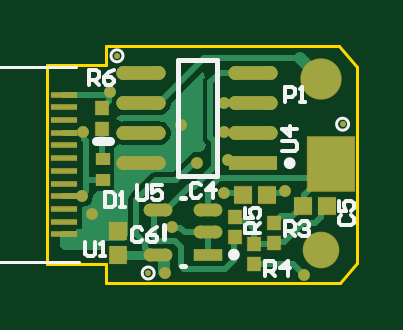
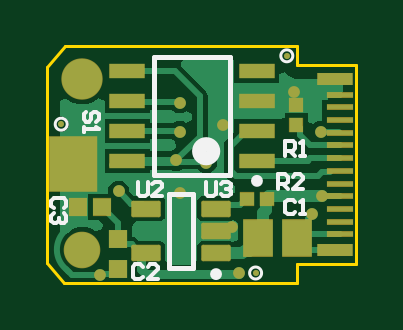
Circuit board: 9 layer files. Board 13.1 x 10.0 mm.
- bottom_copper: UVMeter.GBL (10250 bytes)
- bottom_silk: UVMeter.GBO (2695 bytes)
- paste: UVMeter.GBP (1686 bytes)
- bottom_mask: UVMeter.GBS (2110 bytes)
- outline: UVMeter.GKO (552 bytes)
- top_copper: UVMeter.GTL (7941 bytes)
- top_silk: UVMeter.GTO (3491 bytes)
- paste: UVMeter.GTP (2133 bytes)
- top_mask: UVMeter.GTS (2547 bytes)

=== bottom_copper: UVMeter.GBL (10250 bytes, source omitted) ===
=== bottom_silk: UVMeter.GBO ===
G04*
G04 #@! TF.GenerationSoftware,Altium Limited,Altium Designer,21.6.1 (37)*
G04*
G04 Layer_Color=32896*
%FSLAX44Y44*%
%MOMM*%
G71*
G04*
G04 #@! TF.SameCoordinates,645FE4A9-2B4A-47DF-AD69-56D72E8E6F9D*
G04*
G04*
G04 #@! TF.FilePolarity,Positive*
G04*
G01*
G75*
%ADD10C,0.2500*%
%ADD11C,0.1270*%
%ADD13C,0.2000*%
%ADD14C,0.1524*%
%ADD51C,0.6000*%
D10*
X60668Y3594D02*
G03*
X60668Y3594I-1250J0D01*
G01*
X43346Y43062D02*
G03*
X43346Y43062I-1250J0D01*
G01*
D11*
X127508Y67056D02*
G03*
X127508Y67056I-2540J0D01*
G01*
X32004Y96012D02*
G03*
X32004Y96012I-2540J0D01*
G01*
X45212Y4064D02*
G03*
X45212Y4064I-2540J0D01*
G01*
D13*
X79168Y6344D02*
Y37344D01*
X69168Y6344D02*
Y37344D01*
X79168D01*
X69168Y6344D02*
X79168D01*
X53596Y95612D02*
X85596D01*
X53596Y45612D02*
X85596D01*
Y95612D01*
X53596Y45612D02*
Y95612D01*
D14*
X63710Y42798D02*
Y37508D01*
X62652Y36450D01*
X60536D01*
X59478Y37508D01*
Y42798D01*
X57362Y41740D02*
X56304Y42798D01*
X54188D01*
X53130Y41740D01*
Y40682D01*
X54188Y39624D01*
X55246D01*
X54188D01*
X53130Y38566D01*
Y37508D01*
X54188Y36450D01*
X56304D01*
X57362Y37508D01*
X92666Y42798D02*
Y37508D01*
X91608Y36450D01*
X89492D01*
X88434Y37508D01*
Y42798D01*
X82086Y36450D02*
X86318D01*
X82086Y40682D01*
Y41740D01*
X83144Y42798D01*
X85260D01*
X86318Y41740D01*
X110152Y68072D02*
X109094Y69130D01*
Y71246D01*
X110152Y72304D01*
X111210D01*
X112268Y71246D01*
Y69130D01*
X113326Y68072D01*
X114384D01*
X115442Y69130D01*
Y71246D01*
X114384Y72304D01*
X115442Y65956D02*
Y63840D01*
Y64898D01*
X109094D01*
X110152Y65956D01*
X33230Y39498D02*
Y45846D01*
X30056D01*
X28998Y44788D01*
Y42672D01*
X30056Y41614D01*
X33230D01*
X31114D02*
X28998Y39498D01*
X22650D02*
X26882D01*
X22650Y43730D01*
Y44788D01*
X23708Y45846D01*
X25824D01*
X26882Y44788D01*
X30140Y53722D02*
Y60070D01*
X26966D01*
X25908Y59012D01*
Y56896D01*
X26966Y55838D01*
X30140D01*
X28024D02*
X25908Y53722D01*
X23792D02*
X21676D01*
X22734D01*
Y60070D01*
X23792Y59012D01*
X123868Y31538D02*
X122810Y32596D01*
Y34712D01*
X123868Y35770D01*
X128100D01*
X129158Y34712D01*
Y32596D01*
X128100Y31538D01*
X123868Y29422D02*
X122810Y28364D01*
Y26248D01*
X123868Y25190D01*
X124926D01*
X125984Y26248D01*
Y27306D01*
Y26248D01*
X127042Y25190D01*
X128100D01*
X129158Y26248D01*
Y28364D01*
X128100Y29422D01*
X90466Y6814D02*
X91524Y7872D01*
X93640D01*
X94698Y6814D01*
Y2582D01*
X93640Y1524D01*
X91524D01*
X90466Y2582D01*
X84118Y1524D02*
X88350D01*
X84118Y5756D01*
Y6814D01*
X85176Y7872D01*
X87292D01*
X88350Y6814D01*
X25908Y34120D02*
X26966Y35178D01*
X29082D01*
X30140Y34120D01*
Y29888D01*
X29082Y28830D01*
X26966D01*
X25908Y29888D01*
X23792Y28830D02*
X21676D01*
X22734D01*
Y35178D01*
X23792Y34120D01*
D51*
X66596Y55612D02*
G03*
X66596Y55612I-3000J0D01*
G01*
M02*

=== paste: UVMeter.GBP ===
G04*
G04 #@! TF.GenerationSoftware,Altium Limited,Altium Designer,21.6.1 (37)*
G04*
G04 Layer_Color=128*
%FSLAX44Y44*%
%MOMM*%
G71*
G04*
G04 #@! TF.SameCoordinates,645FE4A9-2B4A-47DF-AD69-56D72E8E6F9D*
G04*
G04*
G04 #@! TF.FilePolarity,Positive*
G04*
G01*
G75*
%ADD15R,1.1000X0.2000*%
%ADD16R,0.7600X0.7200*%
%ADD17R,0.5500X0.6000*%
%ADD24R,2.0000X2.3000*%
%ADD25C,0.2540*%
%ADD40R,1.5000X0.5000*%
%ADD41R,0.8121X0.7581*%
G04:AMPARAMS|DCode=42|XSize=0.65mm|YSize=1.2mm|CornerRadius=0.0488mm|HoleSize=0mm|Usage=FLASHONLY|Rotation=270.000|XOffset=0mm|YOffset=0mm|HoleType=Round|Shape=RoundedRectangle|*
%AMROUNDEDRECTD42*
21,1,0.6500,1.1025,0,0,270.0*
21,1,0.5525,1.2000,0,0,270.0*
1,1,0.0975,-0.5513,-0.2763*
1,1,0.0975,-0.5513,0.2763*
1,1,0.0975,0.5513,0.2763*
1,1,0.0975,0.5513,-0.2763*
%
%ADD42ROUNDEDRECTD42*%
%ADD43R,1.5000X0.6000*%
%ADD44R,0.6000X0.5500*%
%ADD45R,1.2500X1.5500*%
D15*
X6952Y79500D02*
D03*
Y74140D02*
D03*
Y68780D02*
D03*
Y63420D02*
D03*
Y58060D02*
D03*
Y20500D02*
D03*
Y25860D02*
D03*
Y31220D02*
D03*
Y36580D02*
D03*
Y41940D02*
D03*
Y52700D02*
D03*
Y47300D02*
D03*
D16*
X107876Y32004D02*
D03*
X117676D02*
D03*
D17*
X25400Y75370D02*
D03*
Y66870D02*
D03*
D24*
X120000Y50000D02*
D03*
D25*
X124968Y67056D02*
D03*
X29464Y96012D02*
D03*
X42672Y4064D02*
D03*
D40*
X8952Y14000D02*
D03*
Y86000D02*
D03*
D41*
X101092Y5922D02*
D03*
Y18462D02*
D03*
D42*
X88918Y12344D02*
D03*
Y31344D02*
D03*
X59418D02*
D03*
Y21844D02*
D03*
Y12344D02*
D03*
D43*
X97096Y89662D02*
D03*
Y76962D02*
D03*
Y64262D02*
D03*
Y51562D02*
D03*
X42096Y89662D02*
D03*
Y76962D02*
D03*
Y64262D02*
D03*
Y51562D02*
D03*
D44*
X46414Y35560D02*
D03*
X37914D02*
D03*
D45*
X25278Y18796D02*
D03*
X41778D02*
D03*
M02*

=== bottom_mask: UVMeter.GBS ===
G04*
G04 #@! TF.GenerationSoftware,Altium Limited,Altium Designer,21.6.1 (37)*
G04*
G04 Layer_Color=16711935*
%FSLAX44Y44*%
%MOMM*%
G71*
G04*
G04 #@! TF.SameCoordinates,645FE4A9-2B4A-47DF-AD69-56D72E8E6F9D*
G04*
G04*
G04 #@! TF.FilePolarity,Negative*
G04*
G01*
G75*
%ADD25C,0.2540*%
%ADD26R,1.1508X0.2508*%
%ADD27R,0.8108X0.7708*%
%ADD28R,0.6008X0.6508*%
%ADD31R,2.0508X2.3508*%
%ADD32C,1.7508*%
%ADD33C,0.5000*%
%ADD34C,1.5508*%
%ADD41R,0.8121X0.7581*%
%ADD46R,1.5508X0.5508*%
G04:AMPARAMS|DCode=47|XSize=0.7008mm|YSize=1.2508mm|CornerRadius=0.0741mm|HoleSize=0mm|Usage=FLASHONLY|Rotation=270.000|XOffset=0mm|YOffset=0mm|HoleType=Round|Shape=RoundedRectangle|*
%AMROUNDEDRECTD47*
21,1,0.7008,1.1025,0,0,270.0*
21,1,0.5525,1.2508,0,0,270.0*
1,1,0.1483,-0.5513,-0.2763*
1,1,0.1483,-0.5513,0.2763*
1,1,0.1483,0.5513,0.2763*
1,1,0.1483,0.5513,-0.2763*
%
%ADD47ROUNDEDRECTD47*%
%ADD48R,1.5508X0.6508*%
%ADD49R,0.6508X0.6008*%
%ADD50R,1.3008X1.6008*%
D25*
X124968Y67056D02*
D03*
X29464Y96012D02*
D03*
X42672Y4064D02*
D03*
D26*
X6952Y79500D02*
D03*
Y74140D02*
D03*
Y68780D02*
D03*
Y63420D02*
D03*
Y58060D02*
D03*
Y20500D02*
D03*
Y25860D02*
D03*
Y31220D02*
D03*
Y36580D02*
D03*
Y41940D02*
D03*
Y52700D02*
D03*
Y47300D02*
D03*
D27*
X107876Y32004D02*
D03*
X117676D02*
D03*
D28*
X25400Y75370D02*
D03*
Y66870D02*
D03*
D31*
X120000Y50000D02*
D03*
D32*
X116000Y86000D02*
D03*
D33*
X108712Y3135D02*
D03*
X49784Y4064D02*
D03*
X18796Y28956D02*
D03*
X14732Y36576D02*
D03*
X100647Y38567D02*
D03*
X52560Y23746D02*
D03*
X74676Y38100D02*
D03*
X63500Y50800D02*
D03*
X76334Y51702D02*
D03*
X74847Y63945D02*
D03*
Y76136D02*
D03*
X56388Y66548D02*
D03*
X26416Y80772D02*
D03*
X14943Y63862D02*
D03*
D34*
X116000Y14000D02*
D03*
D41*
X101092Y5922D02*
D03*
Y18462D02*
D03*
D46*
X8952Y14000D02*
D03*
Y86000D02*
D03*
D47*
X88918Y12344D02*
D03*
Y31344D02*
D03*
X59418D02*
D03*
Y21844D02*
D03*
Y12344D02*
D03*
D48*
X97096Y89662D02*
D03*
Y76962D02*
D03*
Y64262D02*
D03*
Y51562D02*
D03*
X42096Y89662D02*
D03*
Y76962D02*
D03*
Y64262D02*
D03*
Y51562D02*
D03*
D49*
X46414Y35560D02*
D03*
X37914D02*
D03*
D50*
X25278Y18796D02*
D03*
X41778D02*
D03*
M02*

=== outline: UVMeter.GKO ===
G04*
G04 #@! TF.GenerationSoftware,Altium Limited,Altium Designer,21.6.1 (37)*
G04*
G04 Layer_Color=16711935*
%FSLAX44Y44*%
%MOMM*%
G71*
G04*
G04 #@! TF.SameCoordinates,645FE4A9-2B4A-47DF-AD69-56D72E8E6F9D*
G04*
G04*
G04 #@! TF.FilePolarity,Positive*
G04*
G01*
G75*
%ADD11C,0.1270*%
D11*
X123844D02*
X131000Y8238D01*
X25000Y100000D02*
X123461D01*
X0Y8000D02*
X25000D01*
Y0D02*
Y8000D01*
Y92000D02*
Y100000D01*
X0Y92000D02*
X25000D01*
X123461Y100000D02*
X131000Y91345D01*
X25000Y0D02*
X123844D01*
X131000Y8238D02*
Y91345D01*
X0Y8000D02*
Y92000D01*
M02*

=== top_copper: UVMeter.GTL (7941 bytes, source omitted) ===
=== top_silk: UVMeter.GTO ===
G04*
G04 #@! TF.GenerationSoftware,Altium Limited,Altium Designer,21.6.1 (37)*
G04*
G04 Layer_Color=65535*
%FSLAX44Y44*%
%MOMM*%
G71*
G04*
G04 #@! TF.SameCoordinates,645FE4A9-2B4A-47DF-AD69-56D72E8E6F9D*
G04*
G04*
G04 #@! TF.FilePolarity,Positive*
G04*
G01*
G75*
%ADD10C,0.2500*%
%ADD11C,0.1270*%
%ADD12C,0.4000*%
%ADD13C,0.2000*%
%ADD14C,0.1524*%
D10*
X103811Y50546D02*
G03*
X103811Y50546I-1250J0D01*
G01*
X80185Y11836D02*
G03*
X80185Y11836I-1250J0D01*
G01*
D11*
X127508Y67056D02*
G03*
X127508Y67056I-2540J0D01*
G01*
X32004Y96012D02*
G03*
X32004Y96012I-2540J0D01*
G01*
X45212Y4064D02*
G03*
X45212Y4064I-2540J0D01*
G01*
X-107668Y91250D02*
X12032D01*
X-106398Y8750D02*
X13302D01*
D12*
X20368Y59756D02*
X26368D01*
D13*
X71790Y45096D02*
Y94096D01*
X55210D02*
X71790D01*
X55210Y45096D02*
Y94096D01*
Y45096D02*
X71790D01*
X56669Y35836D02*
X58139D01*
X49404Y18265D02*
Y24407D01*
X56669Y6836D02*
X58139D01*
D14*
X16088Y17398D02*
Y12108D01*
X17146Y11050D01*
X19262D01*
X20320Y12108D01*
Y17398D01*
X22436Y11050D02*
X24552D01*
X23494D01*
Y17398D01*
X22436Y16340D01*
X24216Y38226D02*
Y31878D01*
X27390D01*
X28448Y32936D01*
Y37168D01*
X27390Y38226D01*
X24216D01*
X30564Y31878D02*
X32680D01*
X31622D01*
Y38226D01*
X30564Y37168D01*
X17570Y83694D02*
Y90042D01*
X20744D01*
X21802Y88984D01*
Y86868D01*
X20744Y85810D01*
X17570D01*
X19686D02*
X21802Y83694D01*
X28150Y90042D02*
X26034Y88984D01*
X23918Y86868D01*
Y84752D01*
X24976Y83694D01*
X27092D01*
X28150Y84752D01*
Y85810D01*
X27092Y86868D01*
X23918D01*
X100416Y76582D02*
Y82930D01*
X103590D01*
X104648Y81872D01*
Y79756D01*
X103590Y78698D01*
X100416D01*
X106764Y76582D02*
X108880D01*
X107822D01*
Y82930D01*
X106764Y81872D01*
X37890Y41274D02*
Y35984D01*
X38948Y34926D01*
X41064D01*
X42122Y35984D01*
Y41274D01*
X48470D02*
X44238D01*
Y38100D01*
X46354Y39158D01*
X47412D01*
X48470Y38100D01*
Y35984D01*
X47412Y34926D01*
X45296D01*
X44238Y35984D01*
X99442Y55670D02*
X104732D01*
X105790Y56728D01*
Y58844D01*
X104732Y59902D01*
X99442D01*
X105790Y65192D02*
X99442D01*
X102616Y62018D01*
Y66250D01*
X90042Y21126D02*
X83694D01*
Y24300D01*
X84752Y25358D01*
X86868D01*
X87926Y24300D01*
Y21126D01*
Y23242D02*
X90042Y25358D01*
X83694Y31706D02*
Y27474D01*
X86868D01*
X85810Y29590D01*
Y30648D01*
X86868Y31706D01*
X88984D01*
X90042Y30648D01*
Y28532D01*
X88984Y27474D01*
X92246Y2922D02*
Y9270D01*
X95420D01*
X96478Y8212D01*
Y6096D01*
X95420Y5038D01*
X92246D01*
X94362D02*
X96478Y2922D01*
X101768D02*
Y9270D01*
X98594Y6096D01*
X102826D01*
X100374Y19686D02*
Y26034D01*
X103548D01*
X104606Y24976D01*
Y22860D01*
X103548Y21802D01*
X100374D01*
X102490D02*
X104606Y19686D01*
X106722Y24976D02*
X107780Y26034D01*
X109896D01*
X110954Y24976D01*
Y23918D01*
X109896Y22860D01*
X108838D01*
X109896D01*
X110954Y21802D01*
Y20744D01*
X109896Y19686D01*
X107780D01*
X106722Y20744D01*
X40090Y22436D02*
X39032Y23494D01*
X36916D01*
X35858Y22436D01*
Y18204D01*
X36916Y17146D01*
X39032D01*
X40090Y18204D01*
X46438Y23494D02*
X44322Y22436D01*
X42206Y20320D01*
Y18204D01*
X43264Y17146D01*
X45380D01*
X46438Y18204D01*
Y19262D01*
X45380Y20320D01*
X42206D01*
X124376Y28406D02*
X123318Y27348D01*
Y25232D01*
X124376Y24174D01*
X128608D01*
X129666Y25232D01*
Y27348D01*
X128608Y28406D01*
X123318Y34754D02*
Y30522D01*
X126492D01*
X125434Y32638D01*
Y33696D01*
X126492Y34754D01*
X128608D01*
X129666Y33696D01*
Y31580D01*
X128608Y30522D01*
X64982Y41232D02*
X63924Y42290D01*
X61808D01*
X60750Y41232D01*
Y37000D01*
X61808Y35942D01*
X63924D01*
X64982Y37000D01*
X70272Y35942D02*
Y42290D01*
X67098Y39116D01*
X71330D01*
M02*

=== paste: UVMeter.GTP ===
G04*
G04 #@! TF.GenerationSoftware,Altium Limited,Altium Designer,21.6.1 (37)*
G04*
G04 Layer_Color=8421504*
%FSLAX44Y44*%
%MOMM*%
G71*
G04*
G04 #@! TF.SameCoordinates,645FE4A9-2B4A-47DF-AD69-56D72E8E6F9D*
G04*
G04*
G04 #@! TF.FilePolarity,Positive*
G04*
G01*
G75*
%ADD15R,1.1000X0.2000*%
%ADD16R,0.7600X0.7200*%
%ADD17R,0.5500X0.6000*%
%ADD18R,0.6000X0.5000*%
G04:AMPARAMS|DCode=19|XSize=2.0771mm|YSize=0.5821mm|CornerRadius=0.2911mm|HoleSize=0mm|Usage=FLASHONLY|Rotation=180.000|XOffset=0mm|YOffset=0mm|HoleType=Round|Shape=RoundedRectangle|*
%AMROUNDEDRECTD19*
21,1,2.0771,0.0000,0,0,180.0*
21,1,1.4949,0.5821,0,0,180.0*
1,1,0.5821,-0.7475,0.0000*
1,1,0.5821,0.7475,0.0000*
1,1,0.5821,0.7475,0.0000*
1,1,0.5821,-0.7475,0.0000*
%
%ADD19ROUNDEDRECTD19*%
%ADD20R,2.0771X0.5821*%
G04:AMPARAMS|DCode=21|XSize=1.2046mm|YSize=0.5358mm|CornerRadius=0.2679mm|HoleSize=0mm|Usage=FLASHONLY|Rotation=180.000|XOffset=0mm|YOffset=0mm|HoleType=Round|Shape=RoundedRectangle|*
%AMROUNDEDRECTD21*
21,1,1.2046,0.0000,0,0,180.0*
21,1,0.6688,0.5358,0,0,180.0*
1,1,0.5358,-0.3344,0.0000*
1,1,0.5358,0.3344,0.0000*
1,1,0.5358,0.3344,0.0000*
1,1,0.5358,-0.3344,0.0000*
%
%ADD21ROUNDEDRECTD21*%
%ADD22R,1.2046X0.5358*%
%ADD23R,0.7200X0.7600*%
%ADD24R,2.0000X2.3000*%
%ADD25C,0.2540*%
D15*
X6952Y20500D02*
D03*
Y25860D02*
D03*
Y31220D02*
D03*
Y36580D02*
D03*
Y41940D02*
D03*
Y79500D02*
D03*
Y74140D02*
D03*
Y68780D02*
D03*
Y63420D02*
D03*
Y58060D02*
D03*
Y47300D02*
D03*
Y52700D02*
D03*
D16*
X82984Y37084D02*
D03*
X92784D02*
D03*
X108384Y32512D02*
D03*
X118184D02*
D03*
D17*
X22904Y73704D02*
D03*
Y65204D02*
D03*
X79248Y27618D02*
D03*
Y19118D02*
D03*
X87376Y7942D02*
D03*
Y16442D02*
D03*
X96012Y16578D02*
D03*
Y25078D02*
D03*
D18*
X23368Y43252D02*
D03*
Y52252D02*
D03*
D19*
X39825Y50546D02*
D03*
Y63246D02*
D03*
Y75946D02*
D03*
Y88646D02*
D03*
X87175D02*
D03*
Y75946D02*
D03*
Y63246D02*
D03*
D20*
Y50546D02*
D03*
D21*
X46896Y11836D02*
D03*
Y30836D02*
D03*
X67912D02*
D03*
Y21336D02*
D03*
D22*
Y11836D02*
D03*
D23*
X29972Y11864D02*
D03*
Y21664D02*
D03*
D24*
X120000Y50000D02*
D03*
D25*
X124968Y67056D02*
D03*
X29464Y96012D02*
D03*
X42672Y4064D02*
D03*
M02*

=== top_mask: UVMeter.GTS ===
G04*
G04 #@! TF.GenerationSoftware,Altium Limited,Altium Designer,21.6.1 (37)*
G04*
G04 Layer_Color=8388736*
%FSLAX44Y44*%
%MOMM*%
G71*
G04*
G04 #@! TF.SameCoordinates,645FE4A9-2B4A-47DF-AD69-56D72E8E6F9D*
G04*
G04*
G04 #@! TF.FilePolarity,Negative*
G04*
G01*
G75*
G04:AMPARAMS|DCode=19|XSize=2.0771mm|YSize=0.5821mm|CornerRadius=0.2911mm|HoleSize=0mm|Usage=FLASHONLY|Rotation=180.000|XOffset=0mm|YOffset=0mm|HoleType=Round|Shape=RoundedRectangle|*
%AMROUNDEDRECTD19*
21,1,2.0771,0.0000,0,0,180.0*
21,1,1.4949,0.5821,0,0,180.0*
1,1,0.5821,-0.7475,0.0000*
1,1,0.5821,0.7475,0.0000*
1,1,0.5821,0.7475,0.0000*
1,1,0.5821,-0.7475,0.0000*
%
%ADD19ROUNDEDRECTD19*%
%ADD20R,2.0771X0.5821*%
G04:AMPARAMS|DCode=21|XSize=1.2046mm|YSize=0.5358mm|CornerRadius=0.2679mm|HoleSize=0mm|Usage=FLASHONLY|Rotation=180.000|XOffset=0mm|YOffset=0mm|HoleType=Round|Shape=RoundedRectangle|*
%AMROUNDEDRECTD21*
21,1,1.2046,0.0000,0,0,180.0*
21,1,0.6688,0.5358,0,0,180.0*
1,1,0.5358,-0.3344,0.0000*
1,1,0.5358,0.3344,0.0000*
1,1,0.5358,0.3344,0.0000*
1,1,0.5358,-0.3344,0.0000*
%
%ADD21ROUNDEDRECTD21*%
%ADD22R,1.2046X0.5358*%
%ADD25C,0.2540*%
%ADD26R,1.1508X0.2508*%
%ADD27R,0.8108X0.7708*%
%ADD28R,0.6008X0.6508*%
%ADD29R,0.6508X0.5508*%
%ADD30R,0.7708X0.8108*%
%ADD31R,2.0508X2.3508*%
%ADD32C,1.7508*%
%ADD33C,0.5000*%
%ADD34C,1.5508*%
D19*
X39825Y50546D02*
D03*
Y63246D02*
D03*
Y75946D02*
D03*
Y88646D02*
D03*
X87175D02*
D03*
Y75946D02*
D03*
Y63246D02*
D03*
D20*
Y50546D02*
D03*
D21*
X46896Y11836D02*
D03*
Y30836D02*
D03*
X67912D02*
D03*
Y21336D02*
D03*
D22*
Y11836D02*
D03*
D25*
X124968Y67056D02*
D03*
X29464Y96012D02*
D03*
X42672Y4064D02*
D03*
D26*
X6952Y20500D02*
D03*
Y25860D02*
D03*
Y31220D02*
D03*
Y36580D02*
D03*
Y41940D02*
D03*
Y79500D02*
D03*
Y74140D02*
D03*
Y68780D02*
D03*
Y63420D02*
D03*
Y58060D02*
D03*
Y47300D02*
D03*
Y52700D02*
D03*
D27*
X82984Y37084D02*
D03*
X92784D02*
D03*
X108384Y32512D02*
D03*
X118184D02*
D03*
D28*
X22904Y73704D02*
D03*
Y65204D02*
D03*
X79248Y27618D02*
D03*
Y19118D02*
D03*
X87376Y7942D02*
D03*
Y16442D02*
D03*
X96012Y16578D02*
D03*
Y25078D02*
D03*
D29*
X23368Y43252D02*
D03*
Y52252D02*
D03*
D30*
X29972Y11864D02*
D03*
Y21664D02*
D03*
D31*
X120000Y50000D02*
D03*
D32*
X116000Y86000D02*
D03*
D33*
X108712Y3135D02*
D03*
X49784Y4064D02*
D03*
X18796Y28956D02*
D03*
X14732Y36576D02*
D03*
X100647Y38567D02*
D03*
X52560Y23746D02*
D03*
X74676Y38100D02*
D03*
X63500Y50800D02*
D03*
X76334Y51702D02*
D03*
X74847Y63945D02*
D03*
Y76136D02*
D03*
X56388Y66548D02*
D03*
X26416Y80772D02*
D03*
X14943Y63862D02*
D03*
D34*
X116000Y14000D02*
D03*
M02*

